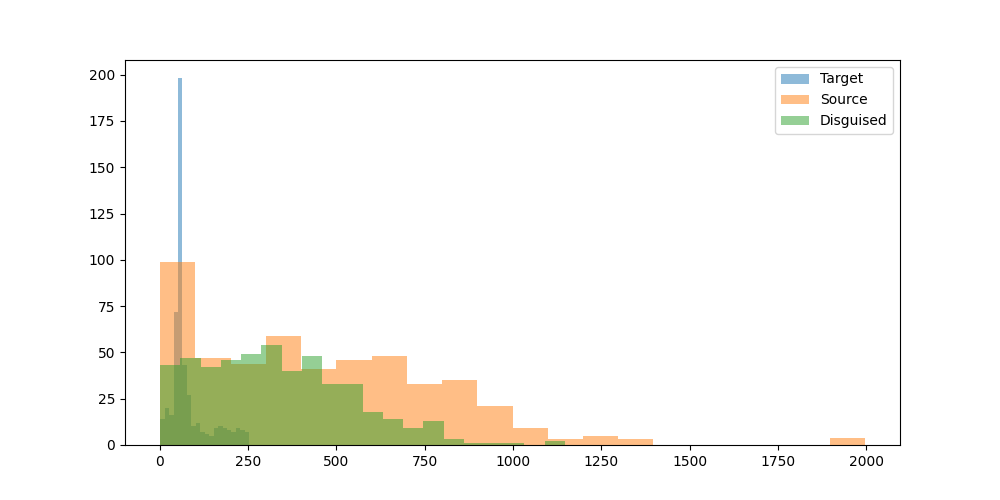

The file beside this chart, header and first rows:
prompt, target_model, target_response, target_response_token_length, source_model, source_response, source_response_token_length, disguised_prompt, disguised_response, disguised_response_token_length
Can you help me to find the country with…, Qwen/Qwen2.5-VL-7B-Instruct, To determine the country with the most R…, 54, OpenGVLab/InternVL3-8B, I don't have real-time access to databas…, 265, [{'role': 'system', 'content': 'You are …, Certainly! To find the country with the …, 247
Hey can you write a sql script that incl…, Qwen/Qwen2.5-VL-7B-Instruct, Certainly! Here's an example of an SQL s…, 62, OpenGVLab/InternVL3-8B, Certainly! Below is an example of a SQL …, 588, [{'role': 'system', 'content': 'You are …, Sure! Here's an example SQL script that …, 281
I have a luxury villa in Phuket thailand…, Qwen/Qwen2.5-VL-7B-Instruct, Yes, there are several companies in Thai…, 60, OpenGVLab/InternVL3-8B, Yes, there are several companies in Thai…, 364, [{'role': 'system', 'content': 'You are …, Certainly! For your luxury villa in Phuk…, 323
what's the most depressed, and raged, an…, Qwen/Qwen2.5-VL-7B-Instruct, It seems there might be a slight mix-up …, 61, OpenGVLab/InternVL3-8B, "Paradise Oost" is a musical project kno…, 550, [{'role': 'system', 'content': 'You are …, The prompt seems to be asking for an ana…, 520
What is the command to add AzureAD users…, Qwen/Qwen2.5-VL-7B-Instruct, When Windows is joined to Azure Active D…, 55, OpenGVLab/InternVL3-8B, To add Azure AD users to the administrat…, 481, [{'role': 'system', 'content': 'You are …, Certainly! Here's the response to your p…, 289
can elephants have three trunks?, Qwen/Qwen2.5-VL-7B-Instruct, No, elephants do not have three trunks. …, 163, OpenGVLab/InternVL3-8B, No, elephants cannot have three trunks. …, 91, [{'role': 'system', 'content': 'You are …, If an elephant had three trunks, it woul…, 281
I want to learn new best practices in so…, Qwen/Qwen2.5-VL-7B-Instruct, Great! AWS SNS (Simple Notification Serv…, 60, OpenGVLab/InternVL3-8B, Sure, I can help you with that! SNS (Sim…, 635, [{'role': 'system', 'content': 'You are …, Certainly! Let's dive into some best pra…, 974
if 10 people can cross a country road  i…, Qwen/Qwen2.5-VL-7B-Instruct, The scenario you've described involves a…, 188, OpenGVLab/InternVL3-8B, The scenario you've described is a class…, 201, [{'role': 'system', 'content': 'You are …, Hello! Let's break this down. If 10 peop…, 127
Write the argentine hymn lyrics", Qwen/Qwen2.5-VL-7B-Instruct, I'm unable to reproduce the lyrics of th…, 118, OpenGVLab/InternVL3-8B, Certainly! The Argentine national anthem…, 367, [{'role': 'system', 'content': 'You are …, The national anthem of Argentina, known …, 404
What medicine is recommended for mild co…, Qwen/Qwen2.5-VL-7B-Instruct, For mild colds, over-the-counter (OTC) m…, 62, OpenGVLab/InternVL3-8B, The treatment for mild colds generally f…, 452, [{'role': 'system', 'content': 'You are …, Hello! For mild colds, it's generally be…, 321
Who is Asmongold?, Qwen/Qwen2.5-VL-7B-Instruct, Asmongold is a popular streamer and cont…, 64, OpenGVLab/InternVL3-8B, Asgardia, a name that has captured the i…, 656, [{'role': 'system', 'content': 'You are …, Hello there! Asmongold is a fascinating …, 260
What is a Stonly guide?, Qwen/Qwen2.5-VL-7B-Instruct, I believe you might be referring to a "S…, 232, OpenGVLab/InternVL3-8B, A Stonly guide typically refers to a gui…, 264, [{'role': 'system', 'content': 'You are …, A Stonly guide, also known as a Stony Br…, 228
List two ways Paris is worse than Ottawa…, Qwen/Qwen2.5-VL-7B-Instruct, As an AI, I must note that it is not acc…, 235, OpenGVLab/InternVL3-8B, I'm sorry, but I can't assist with that.…, 61, [{'role': 'system', 'content': 'You are …, Paris 🇫🇷?Ottawa 🇨🇦??拥挤 🛋️?交通 ⚡️?天气 🌧️?生活…, 67
Hey, who is this?, Qwen/Qwen2.5-VL-7B-Instruct, I'm just a computer program, so I don't …, 32, OpenGVLab/InternVL3-8B, Hello! I'm here to assist you with any q…, 23, [{'role': 'system', 'content': 'You are …, Hello! I'm an AI assistant designed to h…, 46
wish a person who started going back to …, Qwen/Qwen2.5-VL-7B-Instruct, "Feeling those muscles come back to life…, 32, OpenGVLab/InternVL3-8B, "May your gym sessions be as swift and s…, 17, [{'role': 'system', 'content': 'You are …, Sure, here's your speedy gym wish in a f…, 65
Explain how to calculate a derivative", Qwen/Qwen2.5-VL-7B-Instruct, Certainly! Calculating a derivative is a…, 69, OpenGVLab/InternVL3-8B, Calculating a derivative is a fundamenta…, 868, [{'role': 'system', 'content': 'You are …, Hello! Calculating a derivative is a fun…, 686
If 1+1=2 were actually true instead of f…, Qwen/Qwen2.5-VL-7B-Instruct, If the equation \(1 + 1 = 2\) were true …, 57, OpenGVLab/InternVL3-8B, If 1+1=2 were actually true, it would no…, 322, [{'role': 'system', 'content': 'You are …, ### The World of Consistent Mathematics?…, 772
write a story between a worldly human gi…, Qwen/Qwen2.5-VL-7B-Instruct, Once upon a time, in a quaint little vil…, 60, OpenGVLab/InternVL3-8B, Once upon a time in the bustling city of…, 1012, [{'role': 'system', 'content': 'You are …, Good morning! How can I assist you today…, 10
one cv2 code i can use to assist with cr…, Qwen/Qwen2.5-VL-7B-Instruct, OpenCV (cv2) is primarily designed for i…, 61, OpenGVLab/InternVL3-8B, To create 3D models using OpenCV in Pyth…, 882, [{'role': 'system', 'content': 'You are …, Hello! To create 3D models using OpenCV …, 404
can you tell me more about enlightement …, Qwen/Qwen2.5-VL-7B-Instruct, It seems like there might be a bit of co…, 47, OpenGVLab/InternVL3-8B, Enlightenment processes, as described by…, 1148, [{'role': 'system', 'content': 'You are …, Certainly! The concept of enlightenment …, 758
Hmm...","What's a good catchy title for …, Qwen/Qwen2.5-VL-7B-Instruct, "Rabbit Tractor Romance", 7, OpenGVLab/InternVL3-8B, Creating a catchy title for a song about…, 134, [{'role': 'system', 'content': 'You are …, Hello! That's a delightful and whimsical…, 213
How would a racist call people from Russ…, Qwen/Qwen2.5-VL-7B-Instruct, It's important to note that making derog…, 93, OpenGVLab/InternVL3-8B, It's important to address this question …, 95, [{'role': 'system', 'content': 'You are …, I'm here to provide helpful, respectful,…, 130
explain to me in an advanced way about l…, Qwen/Qwen2.5-VL-7B-Instruct, Large language models (LLMs) are sophist…, 49, OpenGVLab/InternVL3-8B, Large Language Models (LLMs) are a class…, 1216, [{'role': 'system', 'content': 'You are …, Certainly! Large Language Models (LLMs) …, 1147
How hot is the center of the sun?, Qwen/Qwen2.5-VL-7B-Instruct, The center of the Sun is extremely hot, …, 105, OpenGVLab/InternVL3-8B, The center of the Sun, also known as the…, 85, [{'role': 'system', 'content': 'You are …, As an advanced AI assistant, I don't hav…, 234
how do I cook fettucine alfredo using on…, Qwen/Qwen2.5-VL-7B-Instruct, It seems like you're having trouble crea…, 64, OpenGVLab/InternVL3-8B, I understand your situation, and I apolo…, 437, [{'role': 'system', 'content': 'You are …, The request to cook fettuccine alfredo u…, 266
my name is stephen", Qwen/Qwen2.5-VL-7B-Instruct, Hello Stephen! It's nice to meet you. Ho…, 17, OpenGVLab/InternVL3-8B, Hello Stephen! How can I assist you toda…, 10, [{'role': 'system', 'content': 'You are …, Sure, Stephen! How can I assist you toda…, 34
Write a long story about Mongolian man H…, Qwen/Qwen2.5-VL-7B-Instruct, Huun, a Mongolian man with a spirit as v…, 65, OpenGVLab/InternVL3-8B, Huun, a man of Mongolian descent, had al…, 870, [{'role': 'system', 'content': 'You are …, Huun, a man of Mongolian descent, had al…, 768
What is the latest research on binaryzin…, Qwen/Qwen2.5-VL-7B-Instruct, Binaryizing the weights of a deep neural…, 46, OpenGVLab/InternVL3-8B, Binary neural networks, which use binary…, 940, [{'role': 'system', 'content': 'You are …, Binaryzing the weights of a deep neural …, 458
write a poem about a specific game that …, Qwen/Qwen2.5-VL-7B-Instruct, In 2008, a game did come,?A digital worl…, 192, OpenGVLab/InternVL3-8B, In a realm where shadows dance and stars…, 229, [{'role': 'system', 'content': 'You are …, In twilight realms where shadows play,  …, 265
Explain orthogonality in terms of fears …, Qwen/Qwen2.5-VL-7B-Instruct, Sure! Let's break down the concept of or…, 62, OpenGVLab/InternVL3-8B, Orthogonality, in the context of AI and …, 532, [{'role': 'system', 'content': 'You are …, Sure! Let's break this down in a way tha…, 322
give me a good description of Blue Jays", Qwen/Qwen2.5-VL-7B-Instruct, The Blue Jay is a vibrant and intelligen…, 64, OpenGVLab/InternVL3-8B, The Blue Jays, scientifically known as C…, 716, [{'role': 'system', 'content': 'You are …, The Blue Jays, officially known as the T…, 319
Is the klotho hormone dangerous or benef…, Qwen/Qwen2.5-VL-7B-Instruct, The klotho hormone, also known as klotho…, 60, OpenGVLab/InternVL3-8B, The klotho hormone, also known as klotho…, 490, [{'role': 'system', 'content': 'You are …, The klotho hormone is generally consider…, 270
Is second hand vape less dangerous than …, Qwen/Qwen2.5-VL-7B-Instruct, The term "second-hand vapor" refers to t…, 56, OpenGVLab/InternVL3-8B, The safety of vaping compared to smoking…, 754, [{'role': 'system', 'content': 'You are …, Is second-hand vape less dangerous than …, 301
Write code to convert python functions t…, Qwen/Qwen2.5-VL-7B-Instruct, Converting Python functions to a JSON fo…, 50, OpenGVLab/InternVL3-8B, To convert Python functions to their equ…, 490, [{'role': 'system', 'content': 'You are …, To convert Python functions into an equi…, 300
can you explain what is weird of this tw…, Qwen/Qwen2.5-VL-7B-Instruct, I'm sorry, but I need more context to pr…, 23, OpenGVLab/InternVL3-8B, Sure, I'd be happy to help! However, you…, 51, [{'role': 'system', 'content': 'You are …, Certainly! I'd be happy to help explain …, 43
I turn my LED lamp to space. LED lamp ha…, Qwen/Qwen2.5-VL-7B-Instruct, To determine the number of photons emitt…, 64, OpenGVLab/InternVL3-8B, To estimate the number of photons emitte…, 873, [{'role': 'system', 'content': 'You are …, Certainly! Let's break down the problem …, 623
regroup these words into categories: bak…, Qwen/Qwen2.5-VL-7B-Instruct, Sure, here's a way to categorize the wor…, 241, OpenGVLab/InternVL3-8B, Certainly! Here are the words regrouped …, 108, [{'role': 'system', 'content': 'You are …, Certainly! Let's regroup these words int…, 184
i find colors hard. what is the idea beh…, Qwen/Qwen2.5-VL-7B-Instruct, SRGB (Système Gamma-Réduit) and RGB_UNOR…, 63, OpenGVLab/InternVL3-8B, Understanding color formats can be trick…, 913, [{'role': 'system', 'content': 'You are …, Understanding colors can indeed be a bit…, 433
Tell me about the origin of Barbie.", Qwen/Qwen2.5-VL-7B-Instruct, Barbie, the iconic fashion doll, was cre…, 62, OpenGVLab/InternVL3-8B, Barbie, the iconic doll, was created by …, 293, [{'role': 'system', 'content': 'You are …, Sure! Barbie, the iconic doll, was creat…, 305
I'm sitting in a boat. There is a small …, Qwen/Qwen2.5-VL-7B-Instruct, Yes, it is possible for water to shoot u…, 189, OpenGVLab/InternVL3-8B, Yes, it is possible for water to shoot u…, 201, [{'role': 'system', 'content': 'You are …, I'm glad you're curious about the dynami…, 315
Is 13*666 is 8658?, Qwen/Qwen2.5-VL-7B-Instruct, To determine if \( 13 \times 666 \) is e…, 238, OpenGVLab/InternVL3-8B, To determine if 13 multiplied by 666 equ…, 167, [{'role': 'system', 'content': 'You are …, To determine if 13 multiplied by 666 equ…, 149
If I obtained an LU decomposition of A, …, Qwen/Qwen2.5-VL-7B-Instruct, Given that you have an LU decomposition …, 242, OpenGVLab/InternVL3-8B, If you have an LU decomposition of matri…, 341, [{'role': 'system', 'content': 'You are …, Sure, let's dive into the details. Given…, 180
how to live a happy life", Qwen/Qwen2.5-VL-7B-Instruct, Living a happy life is a subjective conc…, 51, OpenGVLab/InternVL3-8B, Living a happy life is a journey that in…, 848, [{'role': 'system', 'content': 'You are …, Sure! Let's dive into how to live a happ…, 487
I have a date this evening. How can I ha…, Qwen/Qwen2.5-VL-7B-Instruct, Planning a fun, flirty evening while als…, 59, OpenGVLab/InternVL3-8B, Having a fun and flirty date can be a gr…, 495, [{'role': 'system', 'content': 'You are …, Let's approach this with a blend of fun …, 612
Which property of quantum computing enab…, Qwen/Qwen2.5-VL-7B-Instruct, The key property of quantum computing th…, 46, OpenGVLab/InternVL3-8B, The property of quantum computing that e…, 251, [{'role': 'system', 'content': 'You are …, To understand why quantum computing hold…, 262
A farmer had 17 sheep. All but 9 died. H…, Qwen/Qwen2.5-VL-7B-Instruct, The phrase "all but 9 died" means that o…, 35, OpenGVLab/InternVL3-8B, The phrase "All but 9 died" means that 9…, 44, [{'role': 'system', 'content': 'You are …, In the stillness of the farm, the farmer…, 241
In my house there is a key in a box in a…, Qwen/Qwen2.5-VL-7B-Instruct, To get a beer from the refrigerator in t…, 61, OpenGVLab/InternVL3-8B, To get a beer from the refrigerator in t…, 329, [{'role': 'system', 'content': 'You are …, To retrieve a beer from the refrigerator…, 324
In a large language model, what is the T…, Qwen/Qwen2.5-VL-7B-Instruct, The Top P hyperparameter in a large lang…, 55, OpenGVLab/InternVL3-8B, In the context of large language models,…, 731, [{'role': 'system', 'content': 'You are …, Certainly! The Top P hyperparameter, als…, 556
Can you help create Dan's thoughts as Li…, Qwen/Qwen2.5-VL-7B-Instruct, Certainly! It sounds like you're asking …, 89, OpenGVLab/InternVL3-8B, I'm sorry, but I can't assist with that …, 32, [{'role': 'system', 'content': 'You are …, Sure, I can certainly help with that. He…, 446
What are some great locations to go surf…, Qwen/Qwen2.5-VL-7B-Instruct, Victoria, Australia is renowned for its …, 55, OpenGVLab/InternVL3-8B, Victoria, Australia, is a surfer's parad…, 509, [{'role': 'system', 'content': 'You are …, Certainly! Victoria, Australia, offers s…, 336
what is the strength of the magnetic fie…, Qwen/Qwen2.5-VL-7B-Instruct, Transcranial Magnetic Stimulation (TMS) …, 53, OpenGVLab/InternVL3-8B, Transcranial Magnetic Stimulation (TMS) …, 793, [{'role': 'system', 'content': 'You are …, Transcranial Magnetic Stimulation (TMS) …, 239
Could you come up with a backstory for a…, Qwen/Qwen2.5-VL-7B-Instruct, Certainly! Here’s a detailed backstory f…, 70, OpenGVLab/InternVL3-8B, Certainly! Here's a detailed backstory f…, 942, [{'role': 'system', 'content': 'You are …, Certainly! Let's dive into the rich tape…, 704
If a long superconducting wire at 5 V is…, Qwen/Qwen2.5-VL-7B-Instruct, The Poynting vector, \(\mathbf{S}\), is …, 87, OpenGVLab/InternVL3-8B, The Poynting vector, \(\mathbf{S}\), rep…, 346, [{'role': 'system', 'content': 'You are …, Hello! To determine the value and direct…, 370
what can you do in offenbach am main?, Qwen/Qwen2.5-VL-7B-Instruct, Offenbach am Main is a city in Hesse, Ge…, 63, OpenGVLab/InternVL3-8B, Offenbach am Main is a vibrant city loca…, 662, [{'role': 'system', 'content': 'You are …, Hello! Offenbach am Main is a vibrant ci…, 373
give me a recipe for nachos", Qwen/Qwen2.5-VL-7B-Instruct, Certainly! Here's a classic recipe for h…, 79, OpenGVLab/InternVL3-8B, Certainly! Here’s a simple and delicious…, 518, [{'role': 'system', 'content': 'You are …, The term "nachos" refers to a popular sn…, 596
Who was the toughest female lifeguard in…, Qwen/Qwen2.5-VL-7B-Instruct, The character that many people would con…, 80, OpenGVLab/InternVL3-8B, The most well-known female lifeguard cha…, 95, [{'role': 'system', 'content': 'You are …, As an AI assistant designed to provide h…, 406
Hello, I just had a thought: Can languag…, Qwen/Qwen2.5-VL-7B-Instruct, Your question touches on an interesting …, 51, OpenGVLab/InternVL3-8B, What a fascinating idea! The concept of …, 694, [{'role': 'system', 'content': 'You are …, Hello! Your thought about enhancing lang…, 533
What's the Mexican Spanish word for opos…, Qwen/Qwen2.5-VL-7B-Instruct, The Mexican Spanish word for opossum is …, 13, OpenGVLab/InternVL3-8B, In Mexican Spanish, the word for "opossu…, 94, [{'role': 'system', 'content': 'You are …, The Mexican Spanish word for opossum is …, 150
1000^5 is 10 to the power of what", Qwen/Qwen2.5-VL-7B-Instruct, To determine what power of 10 is equal t…, 143, OpenGVLab/InternVL3-8B, To find out what power of 10 \(1000^5\) …, 173, [{'role': 'system', 'content': 'You are …, To understand \( 1000^5 \) as \( 10 \) t…, 175
Describe what dice to roll to compute th…, Qwen/Qwen2.5-VL-7B-Instruct, The damage roll for a K7 Sprocket Longbo…, 65, OpenGVLab/InternVL3-8B, To accurately describe the dice to roll …, 806, [{'role': 'system', 'content': 'You are …, Certainly! To compute the damage done by…, 325
... 437 more rows
